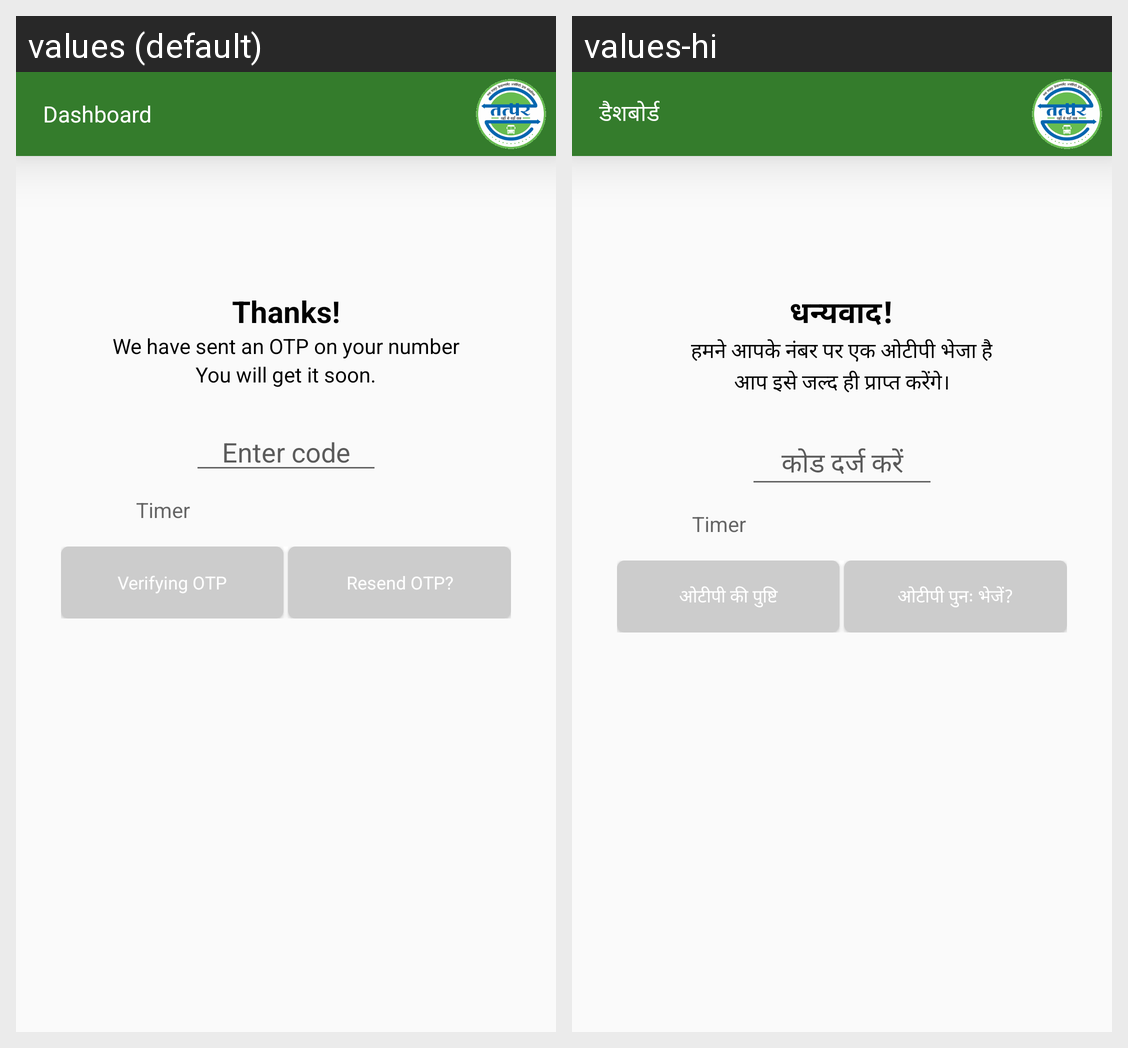

Locale-by-locale string values for the Android screen shown in this grid:
Android screen res/layout/activity_smart_card__otp.xml rendered under 2 locales, left to right: values (default), values-hi. Device: Nexus 5 (rendered at 1080×1920; each locale shown at half size, 540×960, under a caption strip naming it); theme AppTheme.NoActionBar.
Strings drawn on this screen, with the default value and each locale's value (text and hints the layout hard-codes, and strings that could not be matched under every locale, appear in the picture but are not listed):

awsm
  values: Thanks!
  values-hi: धन्यवाद!

sent
  values: We have sent an OTP on your number
  values-hi: हमने आपके नंबर पर एक ओटीपी भेजा है

soon
  values: You will get it soon.
  values-hi: आप इसे जल्द ही प्राप्त करेंगे।

enter_code
  values: Enter code
  values-hi: कोड दर्ज करें

verify
  values: Verifying OTP
  values-hi: ओटीपी की पुष्टि

resend
  values: Resend OTP?
  values-hi: ओटीपी पुनः भेजें?

dashboard
  values: Dashboard
  values-hi: डैशबोर्ड
